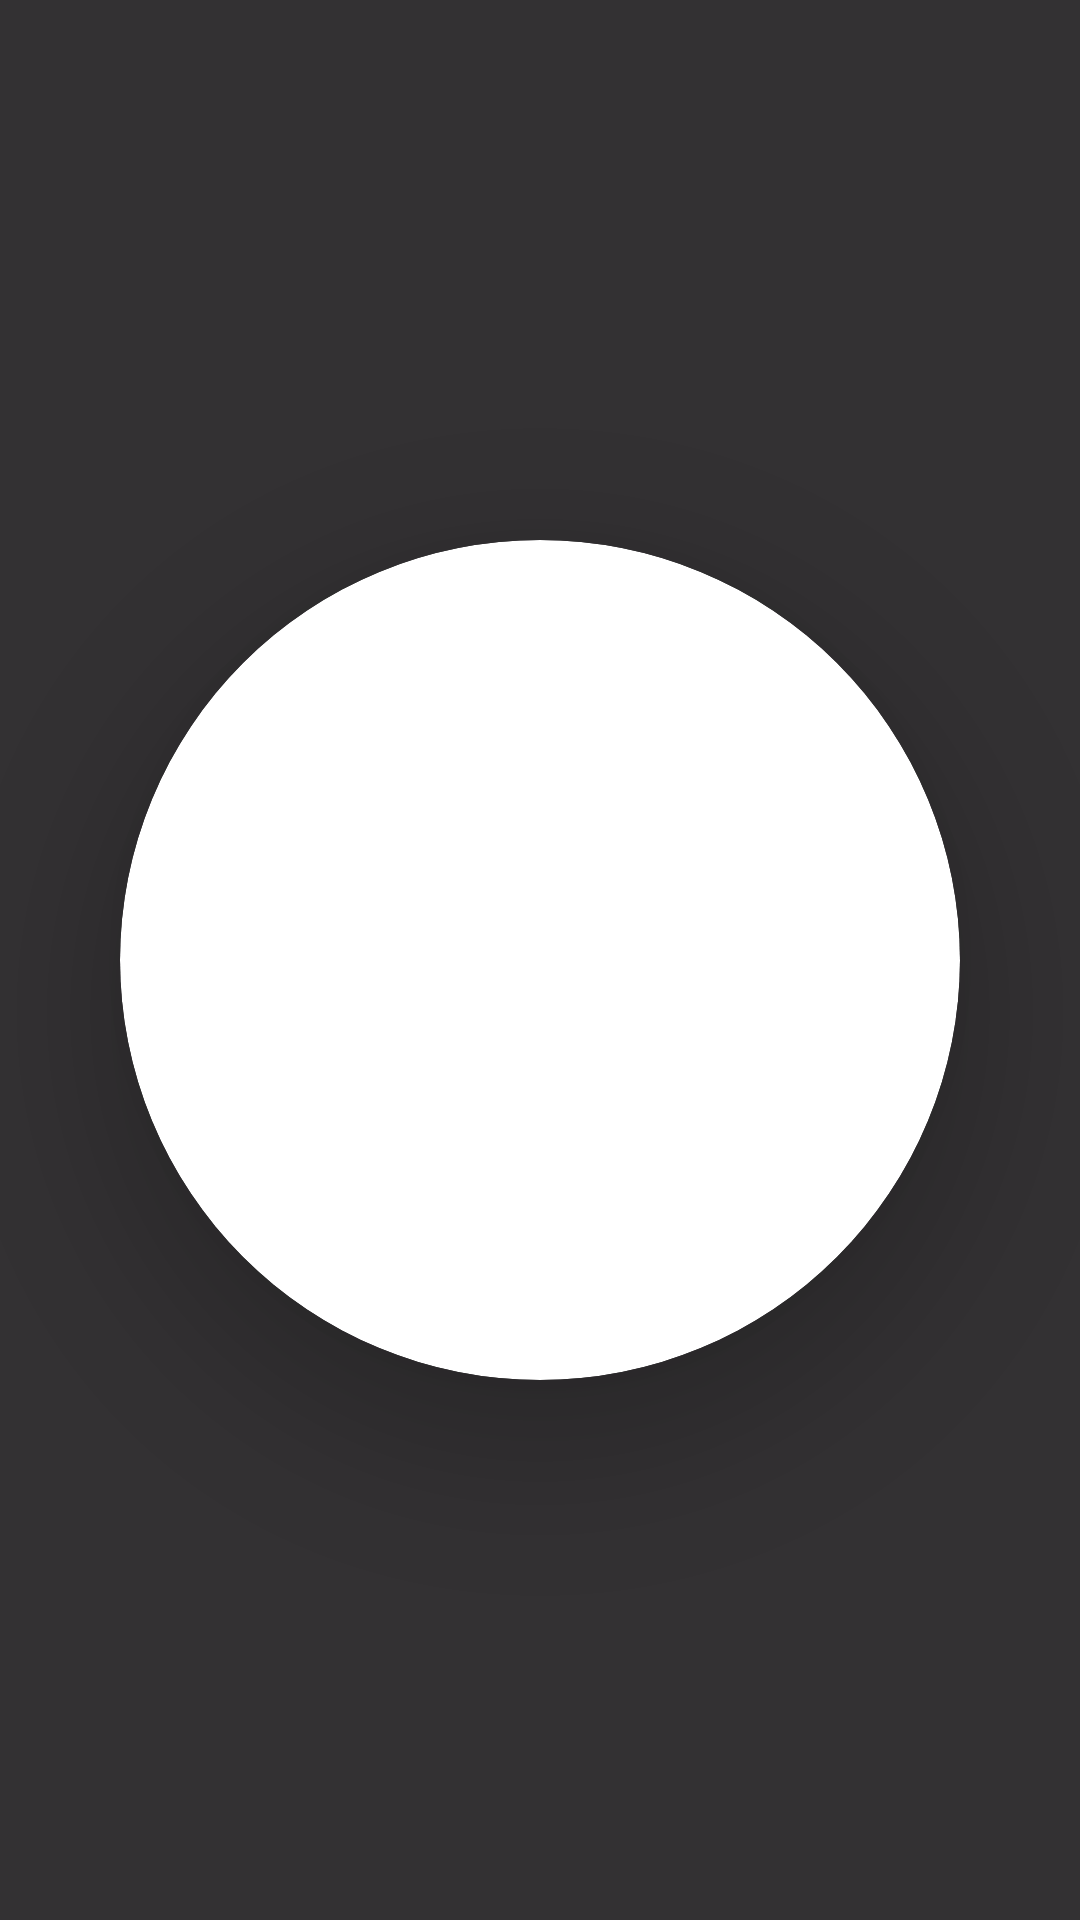

This screen was rendered from an Android layout file. Write that file and the resources it references.
<!-- AndroidManifest.xml: application theme Theme.ViBePlayer -->
<!-- res/layout/dialog_profile_preview.xml -->
<?xml version="1.0" encoding="utf-8"?>
<RelativeLayout xmlns:android="http://schemas.android.com/apk/res/android"
    xmlns:app="http://schemas.android.com/apk/res-auto"
    android:id="@+id/rootPreviewLayout"
    android:layout_width="match_parent"
    android:layout_height="match_parent"
    android:background="#CC000000"
    android:clickable="true"
    android:focusable="true"
    android:gravity="center">

    <androidx.cardview.widget.CardView
        android:layout_width="280dp"
        android:layout_height="280dp"
        app:cardCornerRadius="140dp"
        app:cardElevation="24dp">

        <ImageView
            android:id="@+id/imgPreviewDialog"
            android:layout_width="match_parent"
            android:layout_height="match_parent"
            android:scaleType="centerCrop" />
    </androidx.cardview.widget.CardView>
</RelativeLayout>
<!-- resources referenced by this layout -->
<resources>
  <style name="Theme.ViBePlayer" parent="Base.Theme.ViBePlayer" />
  <style name="Base.Theme.ViBePlayer" parent="Theme.Material3.DayNight.NoActionBar">
          
          
      </style>
</resources>
